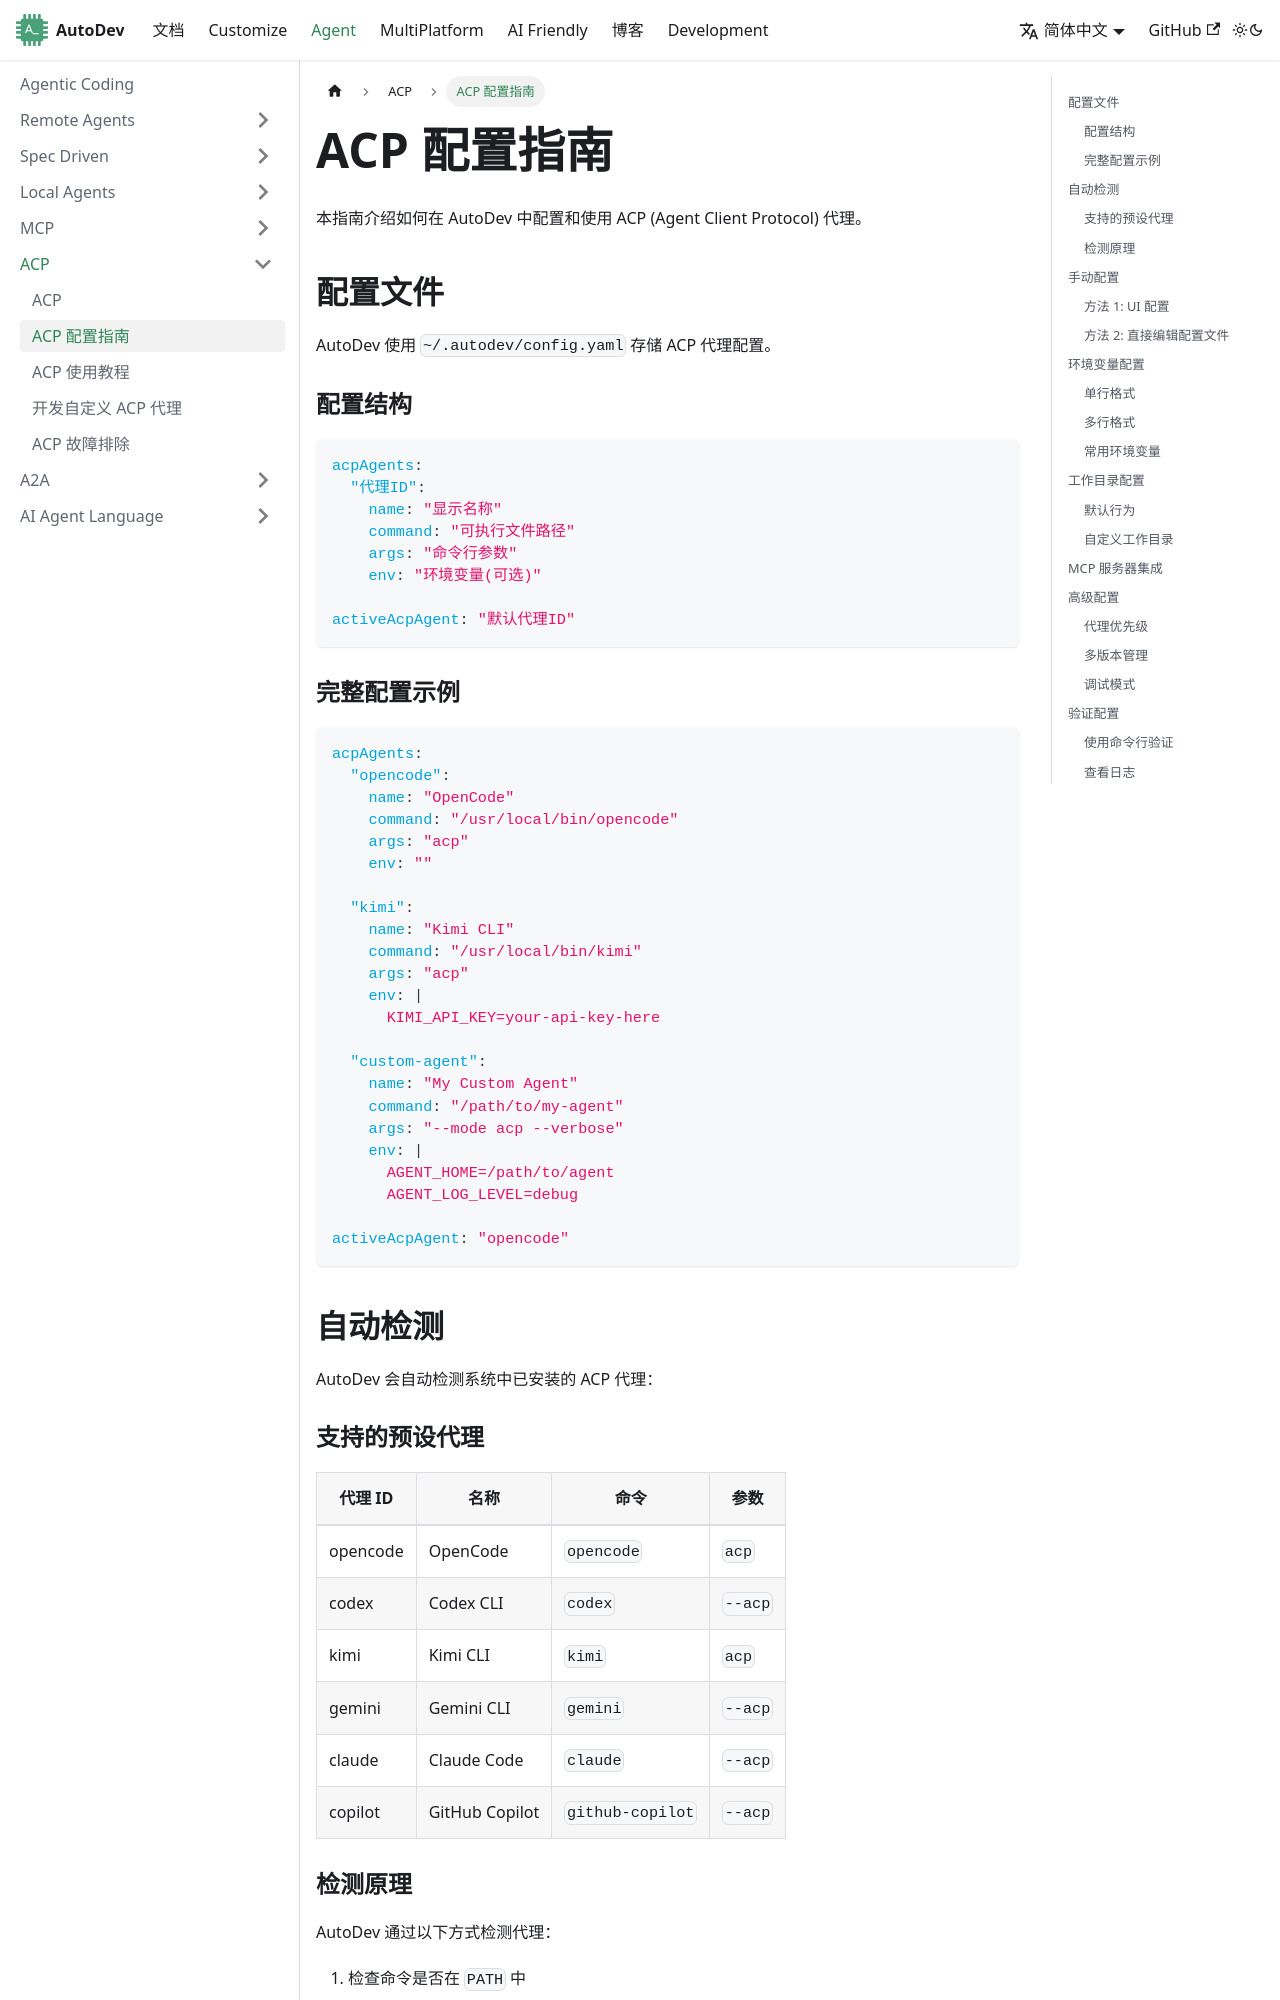

repository: unit-mesh/autodev-docs · page: acp/configuration.html · generator: docusaurus

---
title: ACP 配置指南
---

# ACP 配置指南

本指南介绍如何在 AutoDev 中配置和使用 ACP (Agent Client Protocol) 代理。

## 配置文件

AutoDev 使用 `~/.autodev/config.yaml` 存储 ACP 代理配置。

### 配置结构

```yaml
acpAgents:
  "代理ID":
    name: "显示名称"
    command: "可执行文件路径"
    args: "命令行参数"
    env: "环境变量(可选)"

activeAcpAgent: "默认代理ID"
```

### 完整配置示例

```yaml
acpAgents:
  "opencode":
    name: "OpenCode"
    command: "/usr/local/bin/opencode"
    args: "acp"
    env: ""
  
  "kimi":
    name: "Kimi CLI"
    command: "/usr/local/bin/kimi"
    args: "acp"
    env: |
      KIMI_API_KEY=your-api-key-here
  
  "custom-agent":
    name: "My Custom Agent"
    command: "/path/to/my-agent"
    args: "--mode acp --verbose"
    env: |
      AGENT_HOME=/path/to/agent
      AGENT_LOG_LEVEL=debug

activeAcpAgent: "opencode"
```

## 自动检测

AutoDev 会自动检测系统中已安装的 ACP 代理：
